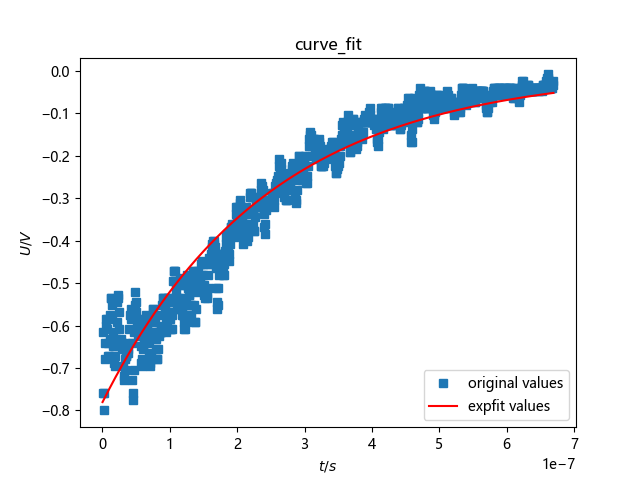

The file beside this chart, header and first rows:
Model, MDO32
Firmware Version, 1.12.15
Waveform Type, ANALOG
Point Format, Y
Horizontal Units, s
Horizontal Scale, 8e-08
Horizontal Delay, 2.71292e-07
Sample Interval, 8e-10
Record Length, 1000
Gating, 0.1% to 100.0%
Probe Attenuation, 1
Vertical Units, V
Vertical Offset, 0
Vertical Scale, 0.2
Vertical Position, 2.76
Label, 
TIME, CH1
-1.287e-07, -0.008
-1.279e-07, -0.008
-1.271e-07, -0.008
-1.263e-07, -0.008
-1.255e-07, -0.008
-1.247e-07, -0.008
-1.239e-07, -8.88178e-17
-1.231e-07, -0.008
-1.223e-07, -0.008
-1.215e-07, -0.008
-1.207e-07, -8.88178e-17
-1.199e-07, -0.008
-1.191e-07, -8.88178e-17
-1.183e-07, -0.008
-1.175e-07, -8.88178e-17
-1.167e-07, -8.88178e-17
-1.159e-07, -8.88178e-17
-1.151e-07, -8.88178e-17
-1.143e-07, -8.88178e-17
-1.135e-07, -8.88178e-17
-1.127e-07, -0.008
-1.119e-07, -8.88178e-17
-1.111e-07, -8.88178e-17
-1.103e-07, -8.88178e-17
-1.095e-07, 0.008
-1.087e-07, -8.88178e-17
-1.079e-07, 0.008
-1.071e-07, -8.88178e-17
-1.063e-07, -8.88178e-17
-1.055e-07, 0.008
-1.047e-07, 0.008
-1.039e-07, -8.88178e-17
-1.031e-07, 0.008
-1.023e-07, 0.008
-1.015e-07, 0.008
-1.007e-07, 0.008
-9.991e-08, 0.008
-9.911e-08, 0.008
-9.831e-08, 0.008
-9.751e-08, -8.88178e-17
-9.671e-08, 0.008
-9.591e-08, 0.008
-9.511e-08, 0.008
-9.431e-08, 0.008
... 956 more rows
